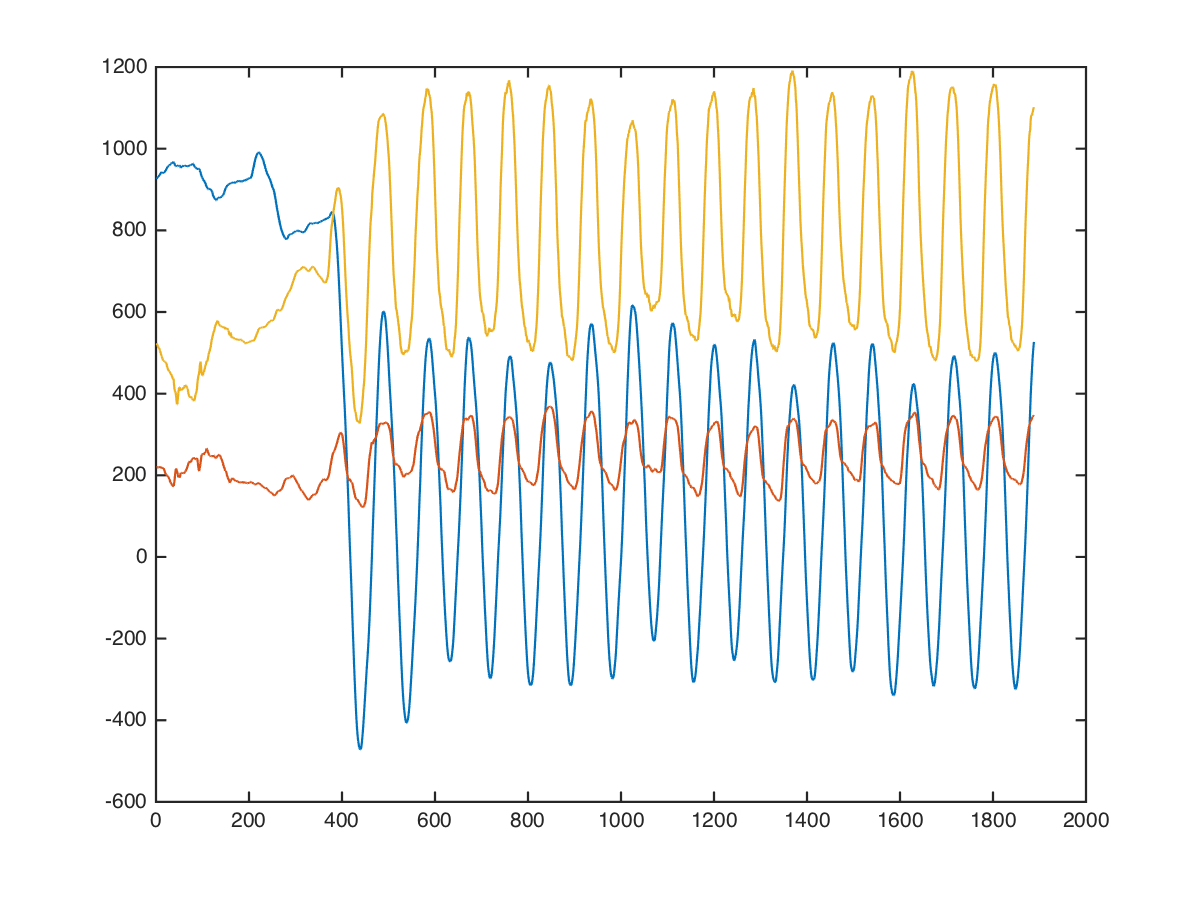

The data file committed next to this chart (first rows):
arms, straight-bar-biceps-curl, 35, 20, 920, 216, 512
arms, straight-bar-biceps-curl, 35, 20, 912, 208, 535
arms, straight-bar-biceps-curl, 35, 20, 920, 208, 528
arms, straight-bar-biceps-curl, 35, 20, 913, 208, 528
arms, straight-bar-biceps-curl, 35, 20, 912, 215, 513
arms, straight-bar-biceps-curl, 35, 20, 912, 202, 491
arms, straight-bar-biceps-curl, 35, 20, 919, 200, 530
arms, straight-bar-biceps-curl, 35, 20, 906, 200, 536
arms, straight-bar-biceps-curl, 35, 20, 904, 200, 529
arms, straight-bar-biceps-curl, 35, 20, 911, 200, 521
arms, straight-bar-biceps-curl, 35, 20, 912, 200, 545
arms, straight-bar-biceps-curl, 35, 20, 912, 200, 540
arms, straight-bar-biceps-curl, 35, 20, 912, 200, 506
arms, straight-bar-biceps-curl, 35, 20, 918, 200, 531
arms, straight-bar-biceps-curl, 35, 20, 926, 200, 533
arms, straight-bar-biceps-curl, 35, 20, 922, 183, 534
arms, straight-bar-biceps-curl, 35, 20, 920, 192, 525
arms, straight-bar-biceps-curl, 35, 20, 920, 205, 504
arms, straight-bar-biceps-curl, 35, 20, 925, 213, 511
arms, straight-bar-biceps-curl, 35, 20, 928, 216, 525
arms, straight-bar-biceps-curl, 35, 20, 928, 226, 542
arms, straight-bar-biceps-curl, 35, 20, 928, 237, 538
arms, straight-bar-biceps-curl, 35, 20, 932, 249, 537
arms, straight-bar-biceps-curl, 35, 20, 927, 256, 544
arms, straight-bar-biceps-curl, 35, 20, 912, 252, 515
arms, straight-bar-biceps-curl, 35, 20, 900, 268, 512
arms, straight-bar-biceps-curl, 35, 20, 908, 284, 524
arms, straight-bar-biceps-curl, 35, 20, 920, 265, 530
arms, straight-bar-biceps-curl, 35, 20, 920, 248, 524
arms, straight-bar-biceps-curl, 35, 20, 913, 255, 525
arms, straight-bar-biceps-curl, 35, 20, 894, 264, 557
arms, straight-bar-biceps-curl, 35, 20, 892, 267, 534
arms, straight-bar-biceps-curl, 35, 20, 915, 263, 518
arms, straight-bar-biceps-curl, 35, 20, 909, 243, 488
arms, straight-bar-biceps-curl, 35, 20, 904, 250, 580
arms, straight-bar-biceps-curl, 35, 20, 934, 254, 633
arms, straight-bar-biceps-curl, 35, 20, 935, 181, 456
arms, straight-bar-biceps-curl, 35, 20, 956, 203, 456
arms, straight-bar-biceps-curl, 35, 20, 974, 234, 586
arms, straight-bar-biceps-curl, 35, 20, 985, 231, 611
arms, straight-bar-biceps-curl, 35, 20, 958, 198, 491
arms, straight-bar-biceps-curl, 35, 20, 952, 196, 453
arms, straight-bar-biceps-curl, 35, 20, 955, 211, 643
arms, straight-bar-biceps-curl, 35, 20, 968, 186, 594
arms, straight-bar-biceps-curl, 35, 20, 965, 197, 465
arms, straight-bar-biceps-curl, 35, 20, 943, 177, 477
arms, straight-bar-biceps-curl, 35, 20, 936, 188, 525
arms, straight-bar-biceps-curl, 35, 20, 935, 221, 562
arms, straight-bar-biceps-curl, 35, 20, 927, 186, 377
arms, straight-bar-biceps-curl, 35, 20, 913, 217, 403
arms, straight-bar-biceps-curl, 35, 20, 952, 240, 488
arms, straight-bar-biceps-curl, 35, 20, 1000, 216, 488
arms, straight-bar-biceps-curl, 35, 20, 1000, 169, 403
arms, straight-bar-biceps-curl, 35, 20, 977, 198, 332
arms, straight-bar-biceps-curl, 35, 20, 976, 222, 388
arms, straight-bar-biceps-curl, 35, 20, 925, 246, 450
arms, straight-bar-biceps-curl, 35, 20, 1041, 212, 485
arms, straight-bar-biceps-curl, 35, 20, 979, 180, 286
arms, straight-bar-biceps-curl, 35, 20, 995, 196, 406
arms, straight-bar-biceps-curl, 35, 20, 1013, 180, 305
arms, straight-bar-biceps-curl, 35, 20, 996, 176, 306
... 1,877 more rows
